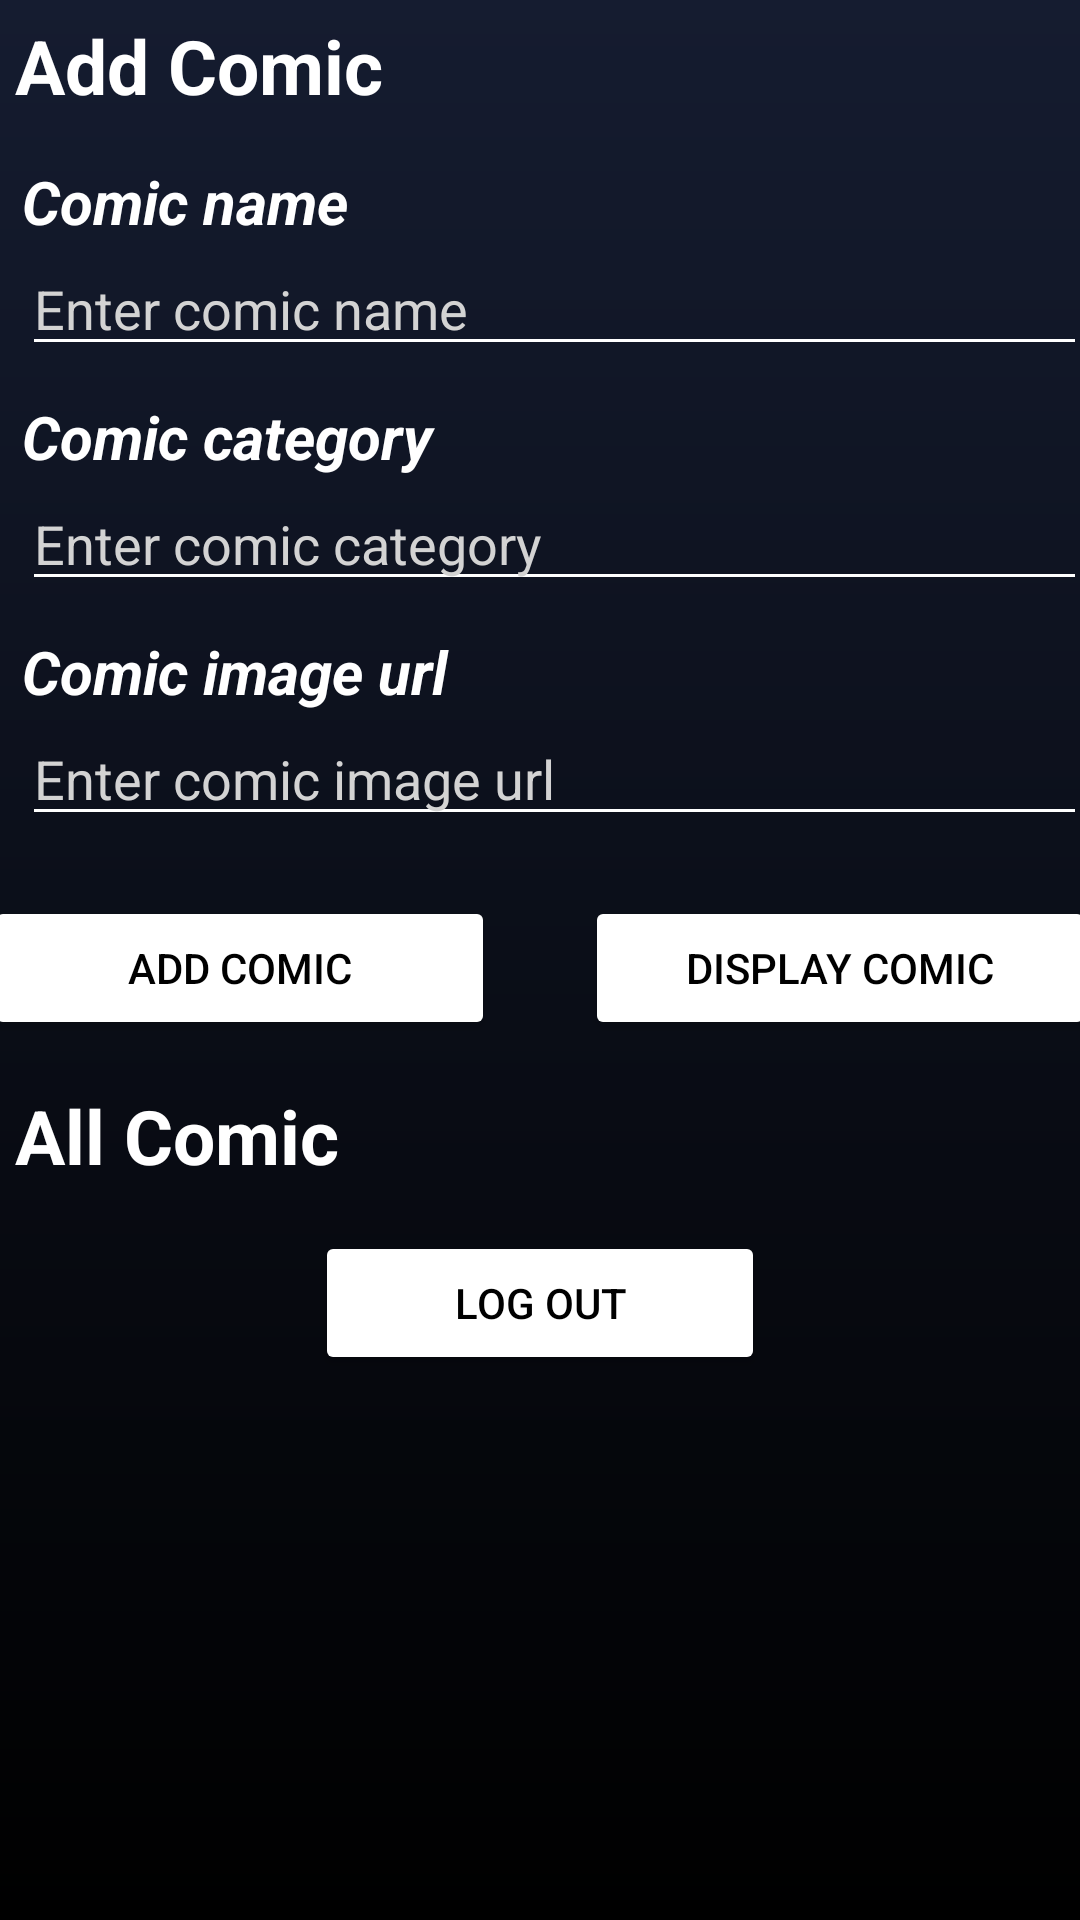

This screen was rendered from an Android layout file. Write that file and the resources it references.
<!-- AndroidManifest.xml: application theme Theme.ReadComicApp -->
<!-- res/layout/activity_manage_comic.xml -->
<?xml version="1.0" encoding="utf-8"?>
<androidx.core.widget.NestedScrollView xmlns:android="http://schemas.android.com/apk/res/android"
    xmlns:app="http://schemas.android.com/apk/res-auto"
    xmlns:tools="http://schemas.android.com/tools"
    android:layout_width="match_parent"
    android:layout_height="match_parent"
    android:background="@drawable/bg_color4"
    tools:context=".ManageComicActivity">

    <LinearLayout
        android:layout_width="match_parent"
        android:layout_height="match_parent"
        android:gravity="center_horizontal"
        android:orientation="vertical">

        <TextView
            android:layout_width="match_parent"
            android:layout_height="wrap_content"
            android:padding="5dp"
            android:text="Add Comic"
            android:textColor="@color/white"
            android:textSize="25dp"
            android:textStyle="bold" />

        <TextView
            android:layout_width="match_parent"
            android:layout_height="wrap_content"
            android:layout_marginLeft="5dp"
            android:layout_marginTop="10dp"
            android:text="Comic name"
            android:textColor="@color/white"
            android:textSize="20dp"
            android:textStyle="bold|italic" />

        <EditText
            android:id="@+id/addComicName"
            android:layout_width="match_parent"
            android:layout_height="wrap_content"
            android:layout_marginLeft="5dp"
            android:backgroundTint="@color/white"
            android:hint="Enter comic name"
            android:textColor="@color/white"
            android:textColorHint="#d3d3d3" />

        <TextView
            android:layout_width="match_parent"
            android:layout_height="wrap_content"
            android:layout_marginLeft="5dp"
            android:layout_marginTop="10dp"
            android:text="Comic category"
            android:textColor="@color/white"
            android:textSize="20dp"
            android:textStyle="bold|italic" />

        <EditText
            android:id="@+id/addComicCategory"
            android:layout_width="match_parent"
            android:layout_height="wrap_content"
            android:layout_marginLeft="5dp"
            android:backgroundTint="@color/white"
            android:hint="Enter comic category"
            android:textColor="@color/white"
            android:textColorHint="#d3d3d3" />

        <TextView
            android:layout_width="match_parent"
            android:layout_height="wrap_content"
            android:layout_marginLeft="5dp"
            android:layout_marginTop="10dp"
            android:text="Comic image url"
            android:textColor="@color/white"
            android:textSize="20dp"
            android:textStyle="bold|italic" />

        <EditText
            android:id="@+id/addComicImageUrl"
            android:layout_width="match_parent"
            android:layout_height="wrap_content"
            android:layout_marginLeft="5dp"
            android:backgroundTint="@color/white"
            android:hint="Enter comic image url"
            android:textColor="@color/white"
            android:textColorHint="#d3d3d3" />

        <LinearLayout
            android:layout_width="match_parent"
            android:layout_height="wrap_content"
            android:layout_marginTop="20dp"
            android:gravity="center"
            android:orientation="horizontal">

            <Button
                android:id="@+id/addComic"
                android:layout_width="170dp"
                android:layout_height="wrap_content"
                android:layout_marginRight="15dp"
                android:backgroundTint="@color/white"
                android:text="Add comic"
                android:textColor="@color/black" />

            <Button
                android:id="@+id/displayComic"
                android:layout_width="170dp"
                android:layout_height="wrap_content"
                android:layout_marginLeft="15dp"
                android:backgroundTint="@color/white"
                android:text="Display comic"
                android:textColor="@color/black" />

        </LinearLayout>

        <TextView
            android:layout_width="match_parent"
            android:layout_height="wrap_content"
            android:layout_marginTop="10dp"
            android:padding="5dp"
            android:text="All Comic"
            android:textColor="@color/white"
            android:textSize="25dp"
            android:textStyle="bold" />

        <androidx.recyclerview.widget.RecyclerView
            android:id="@+id/rcvDisplayComic"
            android:layout_width="match_parent"
            android:layout_height="wrap_content" />

        <Button
            android:id="@+id/logOut"
            android:layout_width="150dp"
            android:layout_height="wrap_content"
            android:layout_marginTop="10dp"
            android:backgroundTint="@color/white"
            android:text="Log out"
            android:textColor="@color/black" />

    </LinearLayout>

</androidx.core.widget.NestedScrollView>
<!-- resources referenced by this layout -->
<resources>
  <color name="black">#FF000000</color>
  <color name="white">#FFFFFFFF</color>
  <!-- drawable bg_color4 (drawable) -->
  <?xml version="1.0" encoding="utf-8"?>
  <shape xmlns:android="http://schemas.android.com/apk/res/android">
  
      <gradient
          android:startColor="@color/black"
          android:endColor="@color/bg"
          android:angle="90"/>
  
  </shape>
  <style name="Theme.ReadComicApp" parent="Theme.MaterialComponents.DayNight.DarkActionBar">
          
          <item name="colorPrimary">@color/black</item>
          <item name="colorPrimaryVariant">@color/purple_700</item>
          <item name="colorOnPrimary">@color/white</item>
          
          <item name="colorSecondary">@color/teal_200</item>
          <item name="colorSecondaryVariant">@color/teal_700</item>
          <item name="colorOnSecondary">@color/black</item>
          
          <item name="android:statusBarColor">?attr/colorPrimaryVariant</item>
          
      </style>
  <color name="bg">#151c30</color>
  <color name="purple_700">#FF3700B3</color>
  <color name="teal_200">#FF03DAC5</color>
  <color name="teal_700">#FF018786</color>
</resources>
